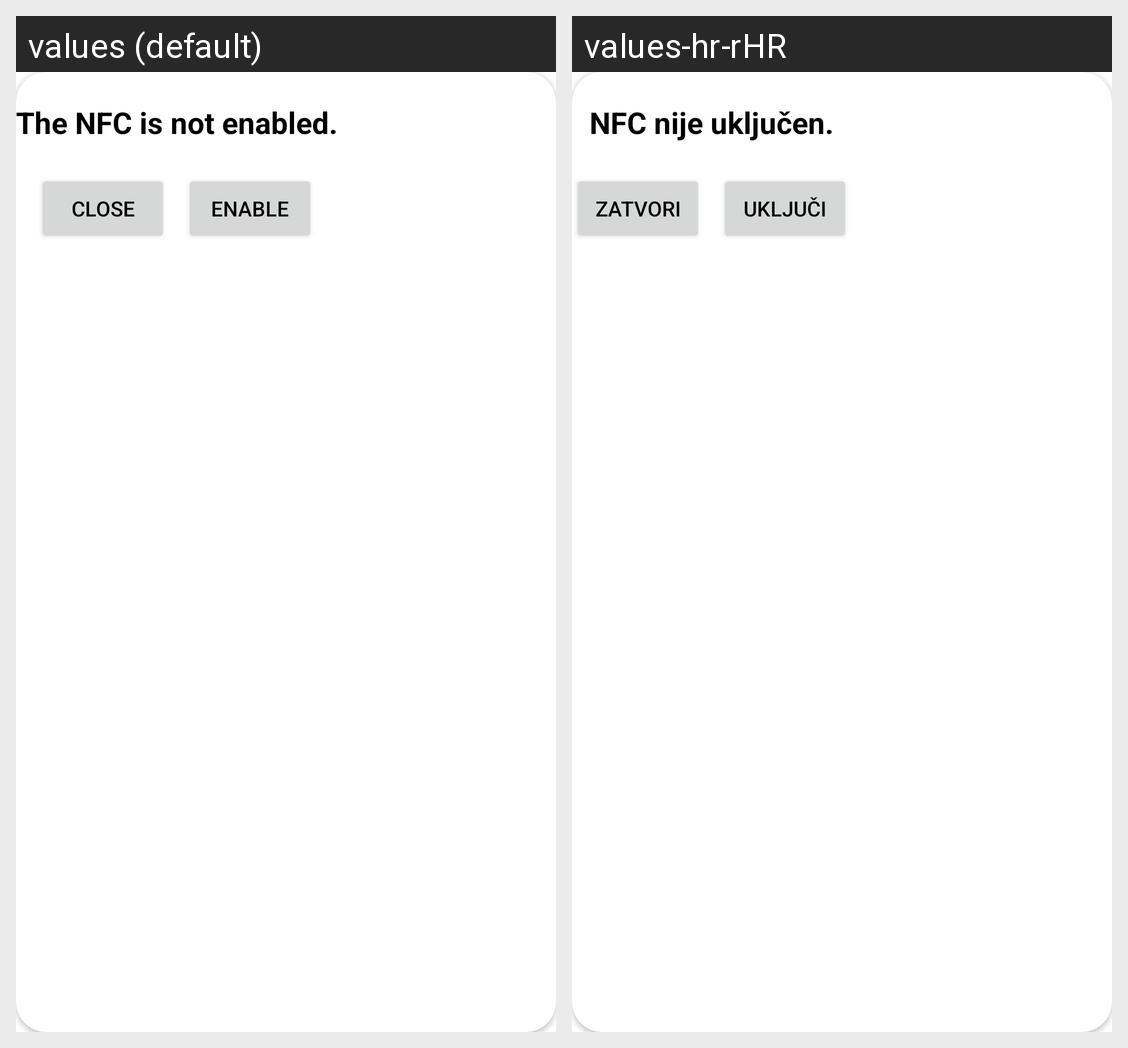

The same Android screen rendered under two of its app's locales, left to right. List the strings drawn on it with the default value and each locale's translation.
Android screen res/layout/nfc_not_enabled_dialog.xml rendered under 2 locales, left to right: values (default), values-hr-rHR. Device: Nexus 5 (rendered at 1080×1920; each locale shown at half size, 540×960, under a caption strip naming it); theme Theme.FOIKadrovskaNFC.
Strings drawn on this screen, with the default value and each locale's value (text and hints the layout hard-codes, and strings that could not be matched under every locale, appear in the picture but are not listed):

nfcNEnabled
  values: The NFC is not enabled.
  values-hr-rHR: NFC nije uključen.

close
  values: Close
  values-hr-rHR: Zatvori

enable
  values: Enable
  values-hr-rHR: Uključi
